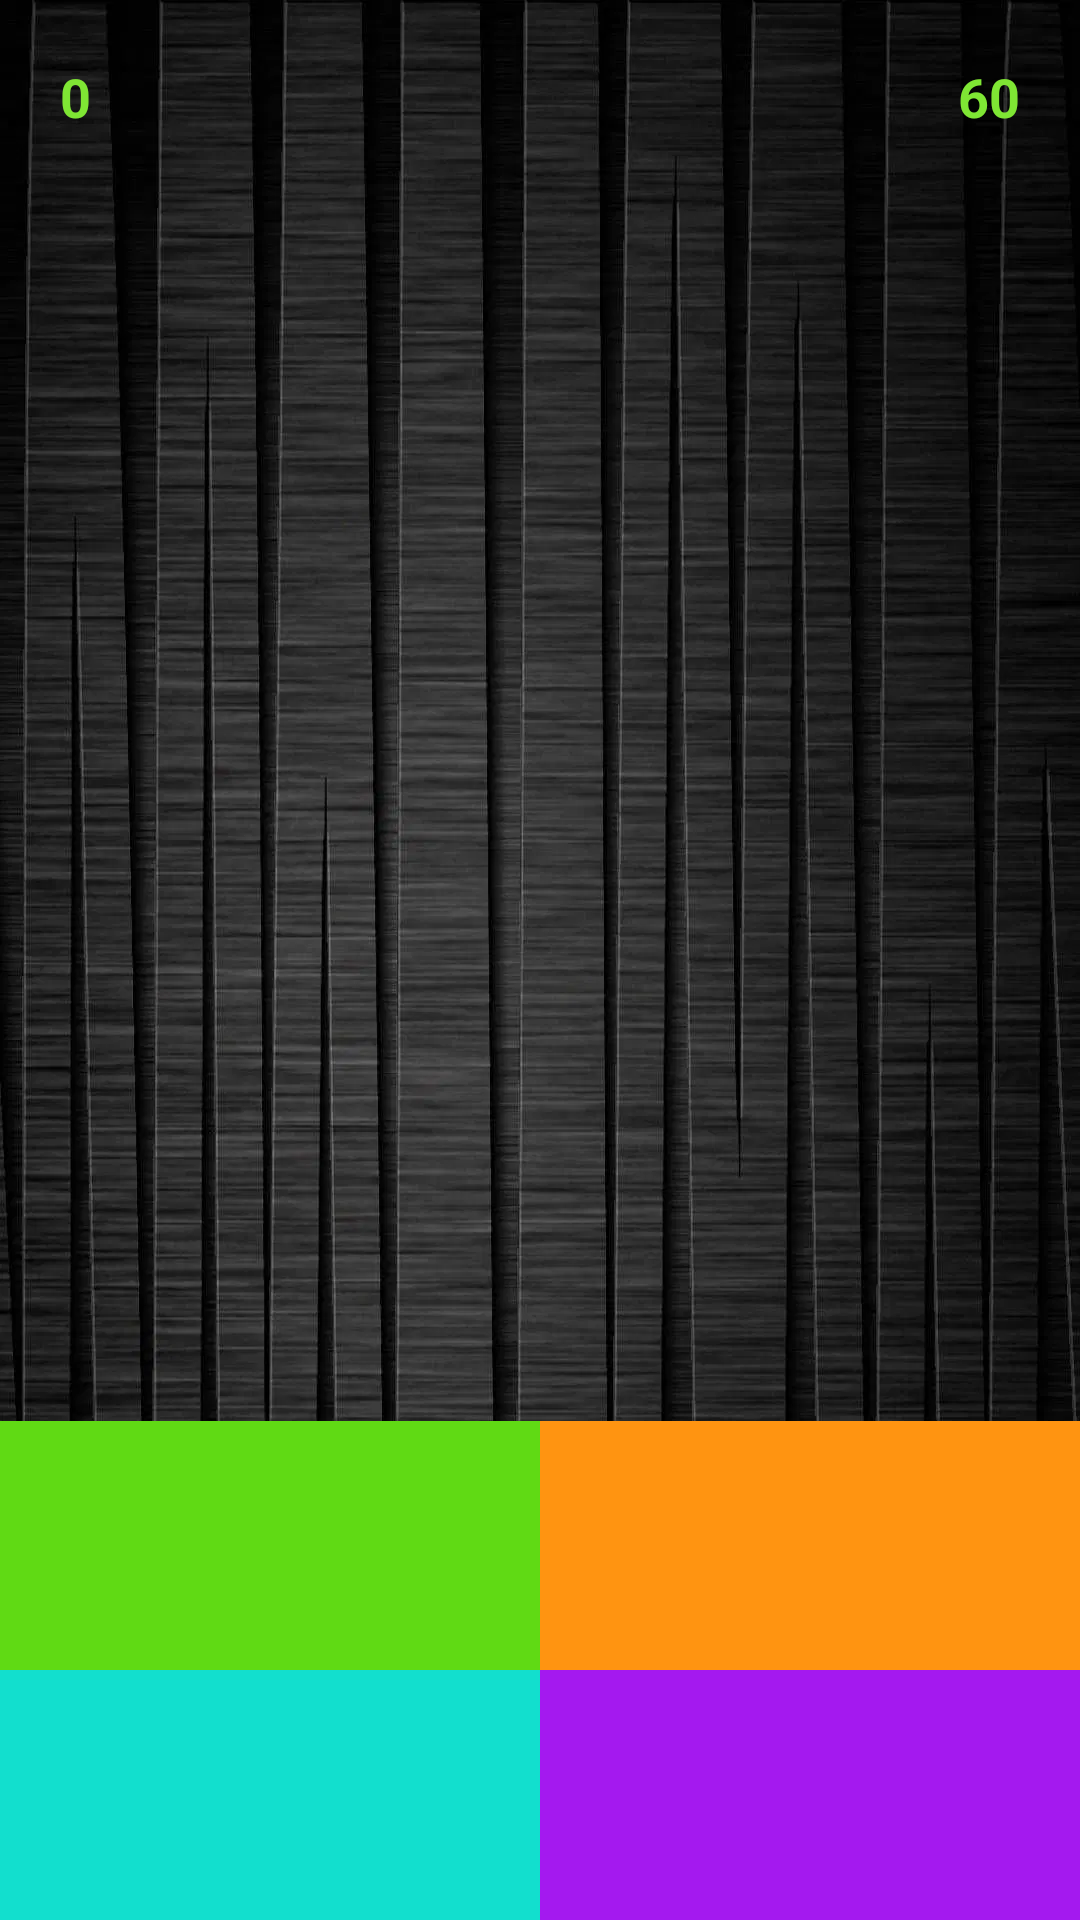

Write the Android layout XML for this screen, with the resource values it uses.
<!-- AndroidManifest.xml: application theme Theme.BrainWorkout -->
<!-- res/layout/activity_main.xml -->
<?xml version="1.0" encoding="utf-8"?>
<androidx.constraintlayout.widget.ConstraintLayout xmlns:android="http://schemas.android.com/apk/res/android"
    xmlns:app="http://schemas.android.com/apk/res-auto"
    xmlns:tools="http://schemas.android.com/tools"
    android:layout_width="match_parent"
    android:layout_height="match_parent"
    android:background="@drawable/main_background"
    tools:context=".MainActivity">

    <TextView
        android:id="@+id/textViewTimer"
        android:layout_width="wrap_content"
        android:layout_height="wrap_content"
        android:text="@string/startTimerValue"
        android:layout_margin="20dp"
        android:textSize="18sp"
        android:textStyle="bold"
        android:textColor="@color/greenTimerColor"
        app:layout_constraintRight_toRightOf="parent"
        app:layout_constraintTop_toTopOf="parent" />


    <TextView
        android:id="@+id/textViewExercise"
        android:layout_width="wrap_content"
        android:layout_height="wrap_content"
        tools:text="exercise"
        android:layout_margin="20dp"
        android:textSize="30sp"
        android:textStyle="bold"
        app:layout_constraintVertical_bias="0.35"
        android:textColor="@color/greenTimerColor"
        app:layout_constraintStart_toStartOf="parent"
        app:layout_constraintEnd_toEndOf="parent"
        app:layout_constraintBottom_toBottomOf="parent"
        app:layout_constraintTop_toTopOf="parent"
        />

    <TextView
        android:id="@+id/textViewPointCounter"
        android:layout_width="wrap_content"
        android:layout_height="wrap_content"
        android:text="@string/startPointsValue"
        android:layout_margin="20dp"
        android:textSize="18sp"
        android:textStyle="bold"
        android:textColor="@color/greenTimerColor"
        app:layout_constraintStart_toStartOf="parent"
        app:layout_constraintTop_toTopOf="parent" />

    <androidx.appcompat.widget.AppCompatButton
        android:id="@+id/button1"
        android:layout_width="0dp"
        android:layout_height="0dp"
        android:background="@color/firstButtonColor"
        app:layout_constraintBottom_toBottomOf="parent"
        app:layout_constraintHeight_percent="0.13"
        app:layout_constraintStart_toStartOf="parent"
        app:layout_constraintWidth_percent="0.5" />

    <androidx.appcompat.widget.AppCompatButton
        android:id="@+id/button2"
        android:layout_width="0dp"
        android:layout_height="0dp"
        app:layout_constraintWidth_percent="0.5"
        app:layout_constraintHeight_percent="0.13"
        android:background="@color/secondButtonColor"
        app:layout_constraintBottom_toBottomOf="parent"
        app:layout_constraintEnd_toEndOf="parent" />

    <androidx.appcompat.widget.AppCompatButton
        android:id="@+id/button3"
        android:layout_width="0dp"
        android:layout_height="0dp"
        app:layout_constraintWidth_percent="0.5"
        app:layout_constraintHeight_percent="0.13"
        android:background="@color/thirdButtonColor"
        app:layout_constraintBottom_toTopOf="@id/button1"
        app:layout_constraintStart_toStartOf="parent" />

    <androidx.appcompat.widget.AppCompatButton
        android:id="@+id/button4"
        android:layout_width="0dp"
        android:layout_height="0dp"
        app:layout_constraintWidth_percent="0.5"
        app:layout_constraintHeight_percent="0.13"
        android:background="#FF9411"
        app:layout_constraintBottom_toTopOf="@id/button2"
        app:layout_constraintEnd_toEndOf="parent" />

</androidx.constraintlayout.widget.ConstraintLayout>
<!-- resources referenced by this layout -->
<resources>
  <color name="firstButtonColor">#12DFCE</color>
  <color name="greenTimerColor">#7FE634</color>
  <color name="secondButtonColor">#A419EF</color>
  <color name="thirdButtonColor">#60DA14</color>
  <!-- drawable main_background: webp bitmap (drawable, 79800 bytes) -->
  <string name="startPointsValue">0</string>
  <string name="startTimerValue">60</string>
  <style name="Theme.BrainWorkout" parent="Theme.MaterialComponents.DayNight.DarkActionBar">
          
          <item name="colorPrimary">@color/purple_500</item>
          <item name="colorPrimaryVariant">@color/purple_700</item>
          <item name="colorOnPrimary">@color/white</item>
          
          <item name="colorSecondary">@color/teal_200</item>
          <item name="colorSecondaryVariant">@color/teal_700</item>
          <item name="colorOnSecondary">@color/black</item>
          
          <item name="android:statusBarColor" tools:targetApi="l">?attr/colorPrimaryVariant</item>
          
      </style>
  <color name="purple_500">#FF6200EE</color>
  <color name="purple_700">#FF3700B3</color>
  <color name="white">#FFFFFFFF</color>
  <color name="teal_200">#FF03DAC5</color>
  <color name="teal_700">#FF018786</color>
  <color name="black">#FF000000</color>
</resources>
